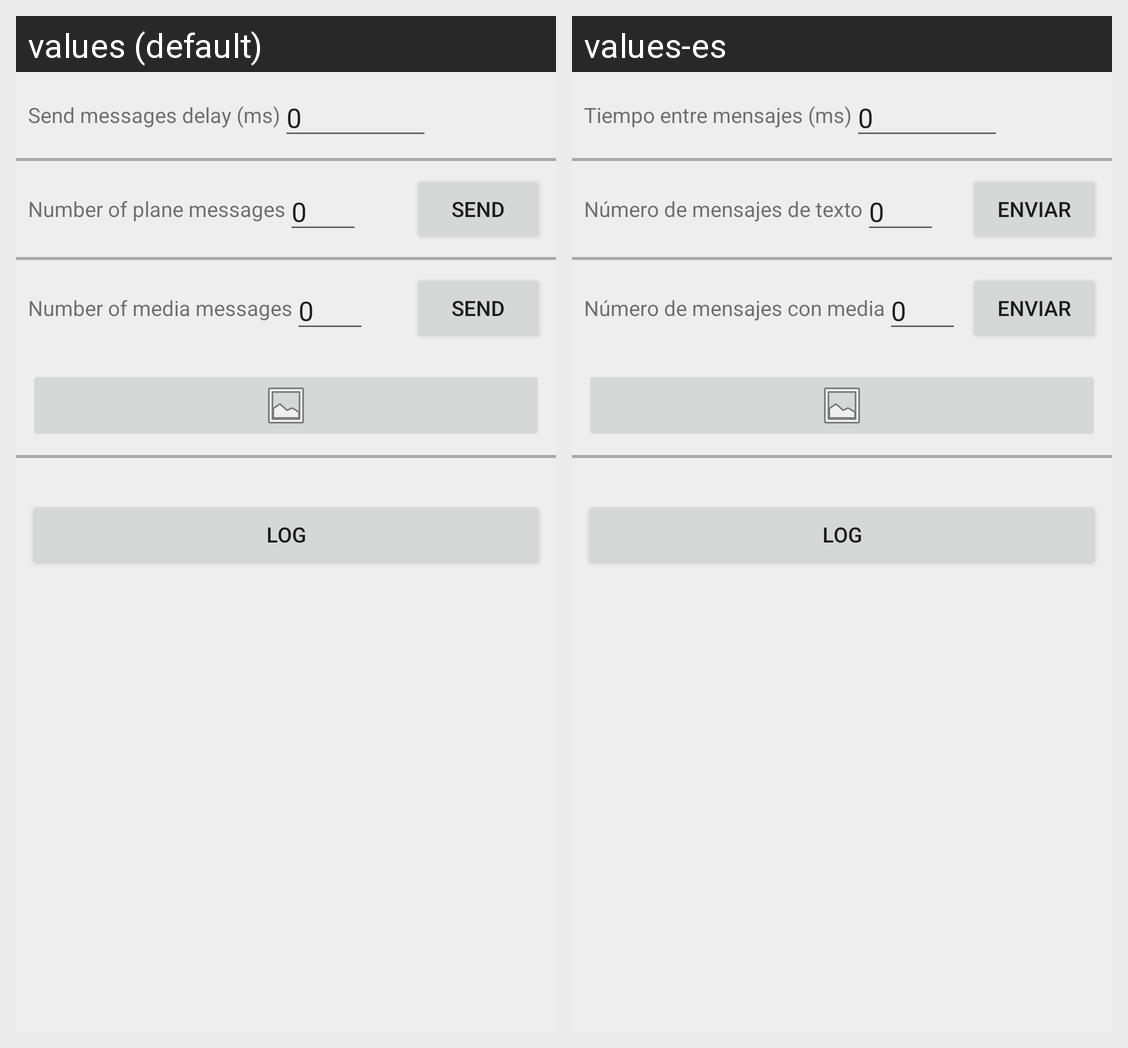

For this localized Android screen grid, give each drawn string resource with its value in every locale shown.
Android screen res/layout/massive_test_screen.xml rendered under 2 locales, left to right: values (default), values-es. Device: Nexus 5 (rendered at 1080×1920; each locale shown at half size, 540×960, under a caption strip naming it); theme AppTheme.
Strings drawn on this screen, with the default value and each locale's value (text and hints the layout hard-codes, and strings that could not be matched under every locale, appear in the picture but are not listed):

delay_message
  values: Send messages delay (ms)
  values-es: Tiempo entre mensajes (ms)

test_plain_message
  values: Number of plane messages
  values-es: Número de mensajes de texto

btn_send_text
  values: Send
  values-es: Enviar

test_media_message
  values: Number of media messages
  values-es: Número de mensajes con media

log
  values: Log
  values-es: Log
